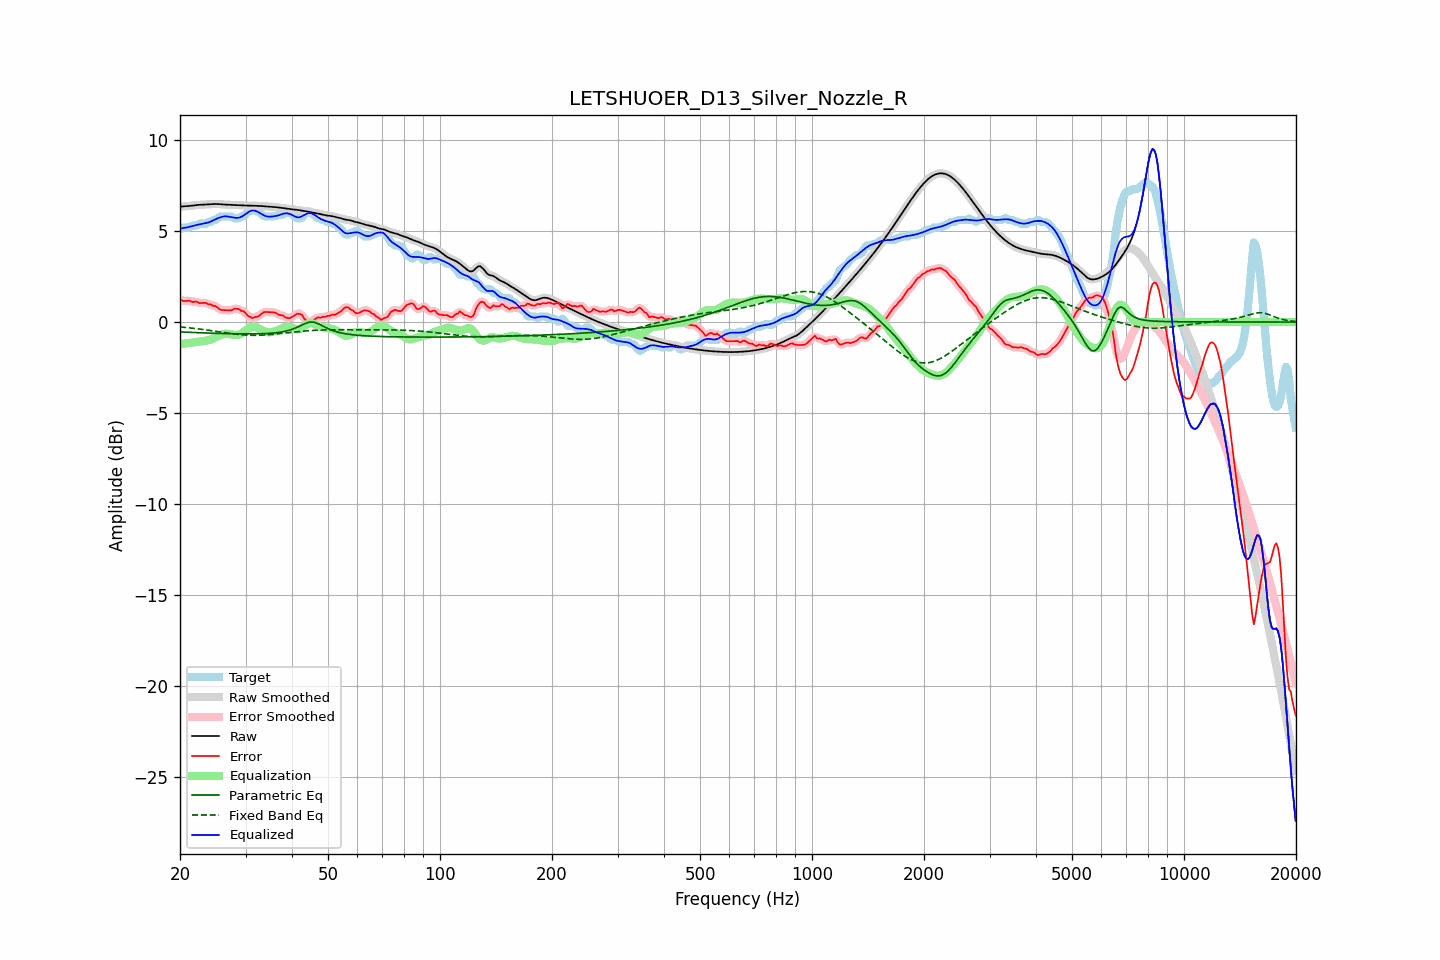

Source data for this figure (header and first rows):
frequency, raw, error, smoothed, error_smoothed, equalization, parametric_eq, fixed_band_eq, equalized_raw, equalized_smoothed, target
20.00, 6.34, 1.24, 6.35, 1.23, -1.21, -0.54, -0.27, 5.13, 5.14, 5.10
20.20, 6.35, 1.20, 6.35, 1.20, -1.20, -0.55, -0.28, 5.15, 5.15, 5.15
20.40, 6.36, 1.15, 6.36, 1.17, -1.19, -0.55, -0.29, 5.17, 5.16, 5.20
20.61, 6.36, 1.16, 6.36, 1.16, -1.18, -0.55, -0.29, 5.18, 5.18, 5.20
20.81, 6.37, 1.16, 6.37, 1.16, -1.17, -0.56, -0.30, 5.20, 5.20, 5.20
21.02, 6.37, 1.17, 6.38, 1.17, -1.16, -0.56, -0.31, 5.22, 5.22, 5.20
21.23, 6.38, 1.17, 6.38, 1.16, -1.15, -0.57, -0.32, 5.24, 5.24, 5.21
21.44, 6.40, 1.13, 6.40, 1.14, -1.13, -0.57, -0.33, 5.26, 5.26, 5.26
21.66, 6.41, 1.10, 6.41, 1.12, -1.12, -0.57, -0.34, 5.28, 5.28, 5.30
21.87, 6.42, 1.12, 6.42, 1.12, -1.11, -0.58, -0.35, 5.31, 5.31, 5.30
22.09, 6.43, 1.13, 6.43, 1.11, -1.10, -0.58, -0.36, 5.33, 5.33, 5.30
22.31, 6.44, 1.10, 6.44, 1.09, -1.09, -0.58, -0.37, 5.35, 5.35, 5.34
22.54, 6.44, 1.04, 6.44, 1.06, -1.08, -0.59, -0.38, 5.37, 5.37, 5.40
22.76, 6.45, 1.05, 6.45, 1.05, -1.07, -0.59, -0.39, 5.38, 5.38, 5.40
22.99, 6.45, 1.05, 6.45, 1.05, -1.05, -0.59, -0.41, 5.40, 5.40, 5.40
23.22, 6.46, 1.05, 6.46, 1.06, -1.04, -0.60, -0.42, 5.42, 5.42, 5.40
23.45, 6.46, 1.06, 6.46, 1.04, -1.03, -0.60, -0.43, 5.44, 5.44, 5.40
23.69, 6.47, 1.00, 6.47, 1.02, -1.01, -0.60, -0.44, 5.46, 5.46, 5.47
23.92, 6.48, 0.97, 6.48, 0.99, -0.99, -0.61, -0.45, 5.49, 5.49, 5.50
24.16, 6.48, 0.98, 6.48, 0.95, -0.96, -0.61, -0.47, 5.52, 5.52, 5.50
24.40, 6.49, 0.92, 6.49, 0.93, -0.93, -0.61, -0.48, 5.56, 5.56, 5.57
24.65, 6.49, 0.89, 6.49, 0.91, -0.89, -0.62, -0.49, 5.61, 5.60, 5.60
24.89, 6.49, 0.89, 6.49, 0.87, -0.84, -0.62, -0.51, 5.65, 5.65, 5.60
25.14, 6.49, 0.82, 6.49, 0.82, -0.80, -0.62, -0.52, 5.69, 5.69, 5.66
25.39, 6.49, 0.75, 6.48, 0.75, -0.76, -0.62, -0.53, 5.73, 5.72, 5.74
25.65, 6.48, 0.67, 6.48, 0.70, -0.72, -0.63, -0.55, 5.75, 5.76, 5.80
25.91, 6.47, 0.67, 6.47, 0.66, -0.69, -0.63, -0.56, 5.78, 5.78, 5.80
26.16, 6.46, 0.66, 6.46, 0.65, -0.66, -0.63, -0.57, 5.80, 5.80, 5.80
26.43, 6.46, 0.65, 6.46, 0.65, -0.65, -0.63, -0.59, 5.81, 5.81, 5.80
26.69, 6.45, 0.65, 6.45, 0.65, -0.64, -0.64, -0.60, 5.81, 5.81, 5.80
26.96, 6.45, 0.65, 6.45, 0.64, -0.65, -0.64, -0.61, 5.80, 5.80, 5.80
27.23, 6.45, 0.65, 6.45, 0.64, -0.67, -0.64, -0.62, 5.78, 5.78, 5.80
27.50, 6.45, 0.64, 6.45, 0.66, -0.68, -0.64, -0.64, 5.76, 5.76, 5.80
27.77, 6.44, 0.70, 6.44, 0.69, -0.70, -0.64, -0.65, 5.75, 5.75, 5.75
28.05, 6.44, 0.74, 6.44, 0.72, -0.71, -0.65, -0.66, 5.74, 5.73, 5.70
28.33, 6.43, 0.73, 6.43, 0.74, -0.71, -0.65, -0.67, 5.73, 5.73, 5.70
28.62, 6.43, 0.72, 6.43, 0.72, -0.70, -0.65, -0.68, 5.73, 5.73, 5.70
28.90, 6.42, 0.69, 6.42, 0.68, -0.68, -0.65, -0.69, 5.74, 5.74, 5.73
29.19, 6.42, 0.62, 6.42, 0.65, -0.64, -0.65, -0.70, 5.78, 5.78, 5.80
29.48, 6.41, 0.61, 6.41, 0.60, -0.58, -0.65, -0.70, 5.83, 5.83, 5.80
29.78, 6.41, 0.56, 6.41, 0.54, -0.52, -0.65, -0.71, 5.89, 5.89, 5.85
30.08, 6.41, 0.47, 6.41, 0.46, -0.45, -0.65, -0.72, 5.96, 5.96, 5.93
30.38, 6.41, 0.35, 6.41, 0.38, -0.39, -0.65, -0.72, 6.02, 6.02, 6.05
30.68, 6.40, 0.30, 6.40, 0.30, -0.33, -0.65, -0.72, 6.07, 6.07, 6.10
30.99, 6.40, 0.28, 6.40, 0.25, -0.29, -0.65, -0.73, 6.11, 6.11, 6.12
31.30, 6.40, 0.21, 6.40, 0.24, -0.26, -0.65, -0.73, 6.13, 6.13, 6.18
31.61, 6.39, 0.24, 6.39, 0.25, -0.26, -0.65, -0.73, 6.14, 6.14, 6.15
31.93, 6.39, 0.29, 6.39, 0.26, -0.28, -0.65, -0.73, 6.12, 6.12, 6.10
32.24, 6.39, 0.29, 6.39, 0.30, -0.31, -0.65, -0.73, 6.08, 6.08, 6.10
32.57, 6.39, 0.34, 6.39, 0.34, -0.36, -0.65, -0.73, 6.03, 6.03, 6.05
32.89, 6.38, 0.40, 6.38, 0.40, -0.41, -0.64, -0.72, 5.98, 5.98, 5.98
33.22, 6.38, 0.48, 6.38, 0.47, -0.45, -0.64, -0.72, 5.92, 5.92, 5.90
33.55, 6.37, 0.54, 6.37, 0.53, -0.49, -0.64, -0.71, 5.88, 5.88, 5.83
33.89, 6.36, 0.56, 6.36, 0.55, -0.53, -0.63, -0.71, 5.84, 5.84, 5.80
34.23, 6.36, 0.55, 6.36, 0.56, -0.55, -0.63, -0.70, 5.81, 5.81, 5.80
34.57, 6.35, 0.55, 6.35, 0.55, -0.56, -0.62, -0.69, 5.79, 5.79, 5.80
34.92, 6.35, 0.55, 6.35, 0.55, -0.56, -0.62, -0.69, 5.79, 5.79, 5.80
35.27, 6.34, 0.54, 6.34, 0.54, -0.55, -0.61, -0.68, 5.80, 5.80, 5.80
35.62, 6.33, 0.53, 6.33, 0.54, -0.53, -0.60, -0.67, 5.81, 5.81, 5.80
35.97, 6.32, 0.52, 6.32, 0.51, -0.50, -0.60, -0.66, 5.82, 5.82, 5.80
... 635 more rows
